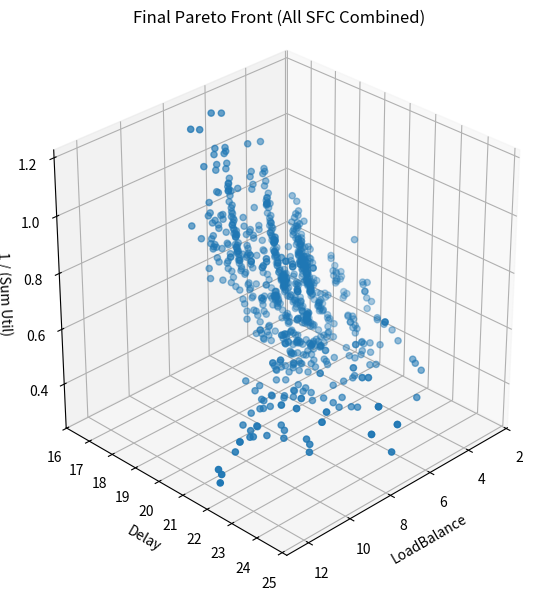
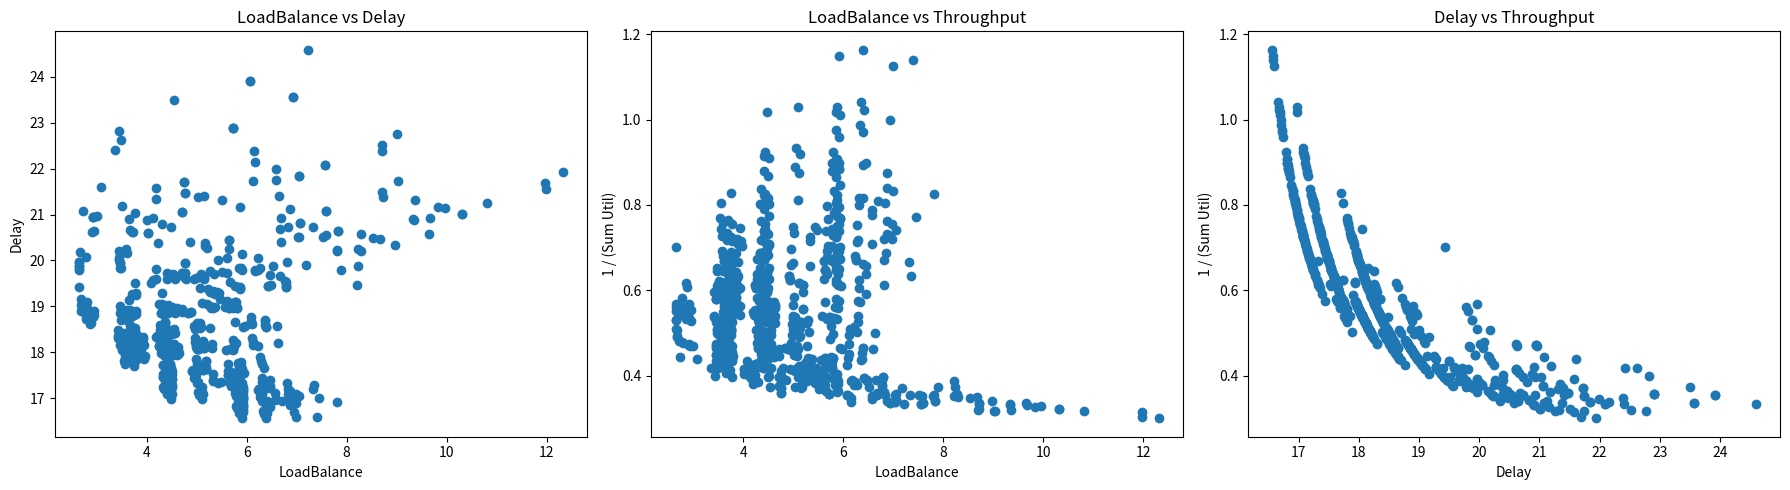

Reproduce these figures in Python, in order.
import numpy as np
import pandas as pd
from collections import deque
import itertools
import copy
import matplotlib.pyplot as plt
from mpl_toolkits.mplot3d import Axes3D

#############################################
# BFS 找最短路徑
#############################################
def bfs_shortest_path(graph, start, goal):
    """
    使用 BFS 找出從 start 到 goal 的最短路徑（以節點列表回傳），若無路徑則回傳 None
    """
    if start == goal:
        return [start]
    visited = set()
    queue = deque([[start]])
    while queue:
        path = queue.popleft()
        node = path[-1]
        if node == goal:
            return path
        if node not in visited:
            visited.add(node)
            for neighbor in graph.get(node, []):
                new_path = list(path)
                new_path.append(neighbor)
                queue.append(new_path)
    return None


#############################################
# 三個目標函數 (針對「多條 SFC」的完整解)
#############################################
def objective_load_balance(solution, network_nodes, sfc_requests, vnf_traffic):
    """
    目標1：最小化節點負載均衡（以節點負載標準差衡量）

    solution 的形式: {
        sfc_id_1: [nodeX, nodeY, ...],
        sfc_id_2: [nodeA, nodeB, ...],
        ...
    }
    """
    node_loads = {node_id: 0.0 for node_id in network_nodes.keys()}
    for req in sfc_requests:
        chain = req['chain']
        assignment = solution[req['id']]  # 該 SFC 的節點指派序列
        # 假設整條 chain 使用 chain[0] 的需求量當作流量(僅示範用)
        demand = vnf_traffic[chain[0]]
        for i, node_id in enumerate(assignment):
            vnf = chain[i]
            load_factor = network_nodes[node_id]['load_per_vnf'][vnf]
            node_loads[node_id] += demand * load_factor
    loads_array = np.array(list(node_loads.values()))
    return np.std(loads_array)


def objective_end_to_end_delay_bfs(solution, network_nodes, edges, sfc_requests, vnf_traffic):
    """
    目標2：最小化端到端延遲
    - 節點處理延遲 + 邊延遲
    """
    graph = {node_id: network_nodes[node_id]['neighbors'] for node_id in network_nodes}
    total_delay = 0.0
    for req in sfc_requests:
        chain = req['chain']
        assignment = solution[req['id']]
        demand = vnf_traffic[chain[0]]
        # 節點延遲
        node_delay = 0.0
        for i, node_id in enumerate(assignment):
            vnf = chain[i]
            node_delay += network_nodes[node_id]['processing_delay'][vnf]
        # 邊延遲
        edge_delay = 0.0
        for i in range(len(assignment) - 1):
            path = bfs_shortest_path(graph, assignment[i], assignment[i + 1])
            if not path:
                edge_delay += 1e6  # 懲罰
            else:
                for j in range(len(path) - 1):
                    n1, n2 = path[j], path[j+1]
                    if (n1, n2) in edges:
                        cap = edges[(n1, n2)]
                    elif (n2, n1) in edges:
                        cap = edges[(n2, n1)]
                    else:
                        cap = 1e-6
                    edge_delay += demand / cap
        total_delay += (node_delay + edge_delay)
    return total_delay


def objective_network_throughput(solution, edges, sfc_requests, vnf_traffic):
    """
    目標3：最大化網路吞吐量（取倒數 => 越小越好）
    """
    # 建立無向圖
    graph = {}
    for (n1, n2) in edges:
        graph.setdefault(n1, []).append(n2)
        graph.setdefault(n2, []).append(n1)

    edge_flow = {edge: 0.0 for edge in edges.keys()}
    for req in sfc_requests:
        chain = req['chain']
        assignment = solution[req['id']]
        demand = vnf_traffic[chain[0]]
        for i in range(len(assignment) - 1):
            path = bfs_shortest_path(graph, assignment[i], assignment[i+1])
            if path is None:
                continue
            for j in range(len(path) - 1):
                n1, n2 = path[j], path[j+1]
                if (n1, n2) in edges:
                    edge_flow[(n1, n2)] += demand
                elif (n2, n1) in edges:
                    edge_flow[(n2, n1)] += demand

    throughput_sum = 0.0
    for edge, flow in edge_flow.items():
        throughput_sum += (flow / edges[edge])
    epsilon = 1e-6
    return 1 / (throughput_sum + epsilon)


#############################################
# 非支配比較
#############################################
def is_dominated(objA, objB):
    """
    A_dom_B = True 代表 A 支配 B (三目標都 <= 且至少一個 <)
    這裡的目標越小越好
    """
    A_dom_B = (all(a <= b for a,b in zip(objA,objB)) and any(a < b for a,b in zip(objA,objB)))
    B_dom_A = (all(b <= a for a,b in zip(objA,objB)) and any(b < a for a,b in zip(objA,objB)))
    return A_dom_B, B_dom_A


def non_dominated_insert(front, new_sol, new_obj):
    dominated_by_others = False
    dominates_list = []
    for (sol, obj) in front:
        A_dom_B, B_dom_A = is_dominated(new_obj, obj)
        if B_dom_A:
            # 代表 front 中的解支配 new_sol => 丟棄
            dominated_by_others = True
            break
        if A_dom_B:
            # new_sol 支配 front 中的 (sol, obj) => 之後要移除
            dominates_list.append((sol, obj))
    if dominated_by_others:
        return front  # 丟棄 new_sol

    # 移除被 new_sol 支配的
    updated = []
    for item in front:
        if item not in dominates_list:
            updated.append(item)
    # 加入 new_sol
    updated.append((new_sol, new_obj))
    return updated


#############################################
# 主要類別：NSGreedy
#############################################
class NSGreedy:
    def __init__(self, network_nodes, edges, sfc_requests, vnf_traffic):
        self.network_nodes = {n['id']: n for n in network_nodes}
        self.edges = edges
        self.sfc_requests = sfc_requests
        self.vnf_traffic = vnf_traffic
        # 做 BFS 用的 graph
        self.bfs_graph = {n['id']: n['neighbors'] for n in network_nodes}

    def compute_objectives(self, solution):
        """
        給定「多 SFC 完整解」(dict: sfc_id -> [node...])，計算三目標
        """
        f1 = objective_load_balance(solution, self.network_nodes, self.sfc_requests, self.vnf_traffic)
        f2 = objective_end_to_end_delay_bfs(solution, self.network_nodes, self.edges, self.sfc_requests, self.vnf_traffic)
        f3 = objective_network_throughput(solution, self.edges, self.sfc_requests, self.vnf_traffic)
        return (f1, f2, f3)

    def non_dominated_insert(self, front, new_sol, new_obj):
        return non_dominated_insert(front, new_sol, new_obj)

    def evolve_one_sfc(self, req):
        """
        示範：對「單一 SFC」做簡單的 Greedy + 非支配比較
        回傳該 SFC 的一組「完整解」 => [(sol, obj), ...]
        sol = [node1, node2, ...]
        """
        chain = req['chain']
        sfc_id = req['id']

        # 初始
        solution_front = []

        for i, vnf in enumerate(chain):
            if i == 0:
                # 第一個 VNF
                candidates = [nid for nid, nd in self.network_nodes.items() if vnf in nd['vnf_types']]
                if not candidates:
                    # 沒得選 => 無解
                    return []
                new_front = []
                for c in candidates:
                    # 先把 sol 存下來(尚未計算真正目標)
                    # 這裡先用 (sol, (0,0,0)) 佔位
                    sol = [c]
                    placeholder_obj = (0, 0, 0)
                    new_front.append((sol, placeholder_obj))
                solution_front = new_front
            else:
                # 擴展
                next_front = []
                for (sol, pobj) in solution_front:
                    last_node = sol[-1]
                    candidates = [nid for nid, nd in self.network_nodes.items() if vnf in nd['vnf_types']]
                    if not candidates:
                        continue
                    for c in candidates:
                        # 檢查 last_node -> c BFS
                        path = bfs_shortest_path(self.bfs_graph, last_node, c)
                        if path is None:
                            continue
                        new_sol = sol + [c]
                        placeholder_obj = (0,0,0)
                        # 加入 next_front 時先做非支配插入
                        next_front = non_dominated_insert(next_front, new_sol, placeholder_obj)
                solution_front = next_front

        # 到這裡表示整個 chain 都分配完 => 重新計算真實三目標
        final_solutions = []
        for (sol, _) in solution_front:
            # 組成只含該 SFC 的 dict => { sfc_id: sol }
            big_sol = {req['id']: sol}
            # 其餘 SFC 不處理 => 空
            for other_req in self.sfc_requests:
                if other_req['id'] != sfc_id:
                    big_sol[other_req['id']] = []
            obj_val = self.compute_objectives(big_sol)
            final_solutions.append((sol, obj_val))

        # 再做一次非支配篩選
        final_nd = []
        for (sol, obj) in final_solutions:
            final_nd = self.non_dominated_insert(final_nd, sol, obj)
        return final_nd

    def combine_all_sfc_solutions(self, all_sfc_solutions):
        """
        針對所有 SFC 的解做「排列組合 (笛卡兒積)」，把每條 SFC 的解拼接成「大解」，計算新目標並做非支配比較。

        all_sfc_solutions: dict[sfc_id] = list of (sol, obj)
           - sol: 針對該 sfc_id 的指派序列 (e.g. [nodeA, nodeB,...])
           - obj: 只是個暫存，最終要重新計算「整合後」的大解的三目標
        回傳: final_nd => 多條 SFC 同時分配的非支配解 [(big_sol_dict, (f1,f2,f3)), ...]
        """
        sfc_ids = list(all_sfc_solutions.keys())
        # 把每個 SFC 的解集合收集成 list
        solutions_list = [all_sfc_solutions[sid] for sid in sfc_ids]

        final_nd = []
        # 用 itertools.product 做排列組合
        for combo in itertools.product(*solutions_list):
            # combo = ( (solA, objA), (solB, objB), ... ) 各自屬於不同 SFC
            big_sol = {}
            for i, sid in enumerate(sfc_ids):
                big_sol[sid] = combo[i][0]  # 取出指派序列
            # 用 compute_objectives 計算「n 個 SFC」同時分配的三目標
            new_obj = self.compute_objectives(big_sol)
            # 再做非支配插入
            final_nd = self.non_dominated_insert(final_nd, big_sol, new_obj)

        return final_nd

    def evolve(self):
        """
        主流程:
         1) 逐條 SFC 呼叫 evolve_one_sfc -> 得到該 SFC 的一批解
         2) 把每條 SFC 的解集合儲存起來
         3) 最後呼叫 combine_all_sfc_solutions, 針對所有 SFC 解做排列組合，計算多條 SFC 同時分配的真實三目標
         4) 用非支配比較獲得最終的 Pareto front
        """
        all_sfc_solutions = {}
        for req in self.sfc_requests:
            nd_set = self.evolve_one_sfc(req)  # list of (sol, obj)
            all_sfc_solutions[req['id']] = nd_set

        # 最後合併 => 多條 SFC 的解 全部做「笛卡兒積」=> 計算真正的多 SFC 同時分配目標
        final_nd = self.combine_all_sfc_solutions(all_sfc_solutions)
        return final_nd


#############################################
# 主程式測試
#############################################
if __name__ == "__main__":
    # 節點
    network_nodes = [
        {'id': 'A', 'vnf_types': ['0', '1'], 'neighbors': ['B', 'C'],
         'load_per_vnf': {'0': 0.5, '1': 0.7},
         'processing_delay': {'0': 2, '1': 3}},
        {'id': 'B', 'vnf_types': ['0', '2', '3'], 'neighbors': ['A', 'D', 'E'],
         'load_per_vnf': {'0': 0.6, '2': 0.8, '3': 1.0},
         'processing_delay': {'0': 2.5, '2': 2, '3': 2}},
        {'id': 'C', 'vnf_types': ['0', '3', '2'], 'neighbors': ['A', 'D', 'G', 'F'],
         'load_per_vnf': {'0': 0.55, '3': 0.65, '2': 0.75},
         'processing_delay': {'0': 3, '3': 1.5, '2': 2.5}},
        {'id': 'D', 'vnf_types': ['0', '2', '3'], 'neighbors': ['B', 'C', 'E', 'G'],
         'load_per_vnf': {'0': 0.6, '2': 0.85, '3': 0.95},
         'processing_delay': {'0': 3, '2': 1.8, '3': 2}},
        {'id': 'E', 'vnf_types': ['3', '1'], 'neighbors': ['B', 'D', 'H'],
         'load_per_vnf': {'3': 0.5, '1': 0.6},
         'processing_delay': {'3': 3, '1': 1.8}},
        {'id': 'F', 'vnf_types': ['1', '3'], 'neighbors': ['C', 'I', 'J'],
         'load_per_vnf': {'1': 0.7, '3': 0.8},
         'processing_delay': {'1': 3, '3': 1.8}},
        {'id': 'G', 'vnf_types': ['1', '2'], 'neighbors': ['C', 'D', 'I', 'K', 'H'],
         'load_per_vnf': {'1': 0.65, '2': 0.75},
         'processing_delay': {'1': 3, '2': 1.8}},
        {'id': 'H', 'vnf_types': ['0', '2', '3'], 'neighbors': ['E', 'G'],
         'load_per_vnf': {'0': 0.55, '2': 0.65, '3': 0.75},
         'processing_delay': {'0': 3, '2': 1.8, '3': 2}},
        {'id': 'I', 'vnf_types': ['0', '2'], 'neighbors': ['F', 'G', 'K'],
         'load_per_vnf': {'0': 0.6, '2': 0.7},
         'processing_delay': {'0': 3, '2': 1.8}},
        {'id': 'J', 'vnf_types': ['2', '1'], 'neighbors': ['F', 'K'],
         'load_per_vnf': {'2': 0.7, '1': 0.8},
         'processing_delay': {'2': 3, '1': 1.8}},
        {'id': 'K', 'vnf_types': ['1', '3'], 'neighbors': ['G', 'I', 'J'],
         'load_per_vnf': {'1': 0.55, '3': 0.65},
         'processing_delay': {'1': 1.8, '3': 2}},
    ]

    edges = {
        ('A', 'B'): 100,
        ('A', 'C'): 80,
        ('C', 'F'): 90,
        ('F', 'J'): 70,
        ('J', 'K'): 60,
        ('K', 'G'): 60,
        ('G', 'H'): 70,
        ('H', 'E'): 80,
        ('E', 'B'): 60,
        ('D', 'B'): 40,
        ('D', 'C'): 100,
        ('D', 'G'): 40,
        ('D', 'E'): 70,
        ('C', 'G'): 50,
        ('I', 'F'): 70,
        ('I', 'G'): 80,
        ('I', 'K'): 70,
    }

    vnf_traffic = {
        '0': 10,
        '1': 10,
        '2': 10,
        '3': 10,
    }

    sfc_requests = [
        {'id': '0', 'chain': ['0', '1', '2']},
        {'id': '1', 'chain': ['2', '3']},
        {'id': '2', 'chain': ['1', '3']},
        {'id': '3', 'chain': ['0', '3']},
    ]

    solver = NSGreedy(network_nodes, edges, sfc_requests, vnf_traffic)
    final_solutions = solver.evolve()

    print(f"最終多 SFC 非支配解數量: {len(final_solutions)}")
    df_data = []
    for idx, (big_sol, obj) in enumerate(final_solutions, start=1):
        print(f"--- 解 #{idx} ---")
        print("  大解 (對每條 SFC 的指派):")
        for req in sfc_requests:
            print(f"    SFC {req['id']}: {big_sol[req['id']]}")
        print(f"  目標 (LoadBalance, Delay, 1/Throughput) = {obj}")
        df_data.append({
            'Solution': str(big_sol),
            'LoadBalance': obj[0],
            'Delay': obj[1],
            'Throughput': obj[2]
        })

    if df_data:
        df = pd.DataFrame(df_data)
        print(df)
        # 3D Scatter
        fig = plt.figure(figsize=(10, 7))
        ax = fig.add_subplot(111, projection='3d')
        ax.scatter(df['LoadBalance'], df['Delay'], df['Throughput'], marker='o')
        ax.set_xlabel('LoadBalance')
        ax.set_ylabel('Delay')
        ax.set_zlabel('1 / (Sum Util)')
        ax.set_title('Final Pareto Front (All SFC Combined)')
        ax.set_box_aspect([1, 1, 1])
        ax.view_init(elev=30, azim=45)
        plt.show()

        # 2D Scatter
        fig, axs = plt.subplots(1, 3, figsize=(18, 5))
        axs[0].scatter(df['LoadBalance'], df['Delay'], marker='o')
        axs[0].set_xlabel('LoadBalance')
        axs[0].set_ylabel('Delay')
        axs[0].set_title('LoadBalance vs Delay')

        axs[1].scatter(df['LoadBalance'], df['Throughput'], marker='o')
        axs[1].set_xlabel('LoadBalance')
        axs[1].set_ylabel('1 / (Sum Util)')
        axs[1].set_title('LoadBalance vs Throughput')

        axs[2].scatter(df['Delay'], df['Throughput'], marker='o')
        axs[2].set_xlabel('Delay')
        axs[2].set_ylabel('1 / (Sum Util)')
        axs[2].set_title('Delay vs Throughput')

        plt.tight_layout()
        plt.show()

        df.to_csv('NSGreedy_solutions_data.csv', index=False)

    else:
        print("No feasible solutions found!")
